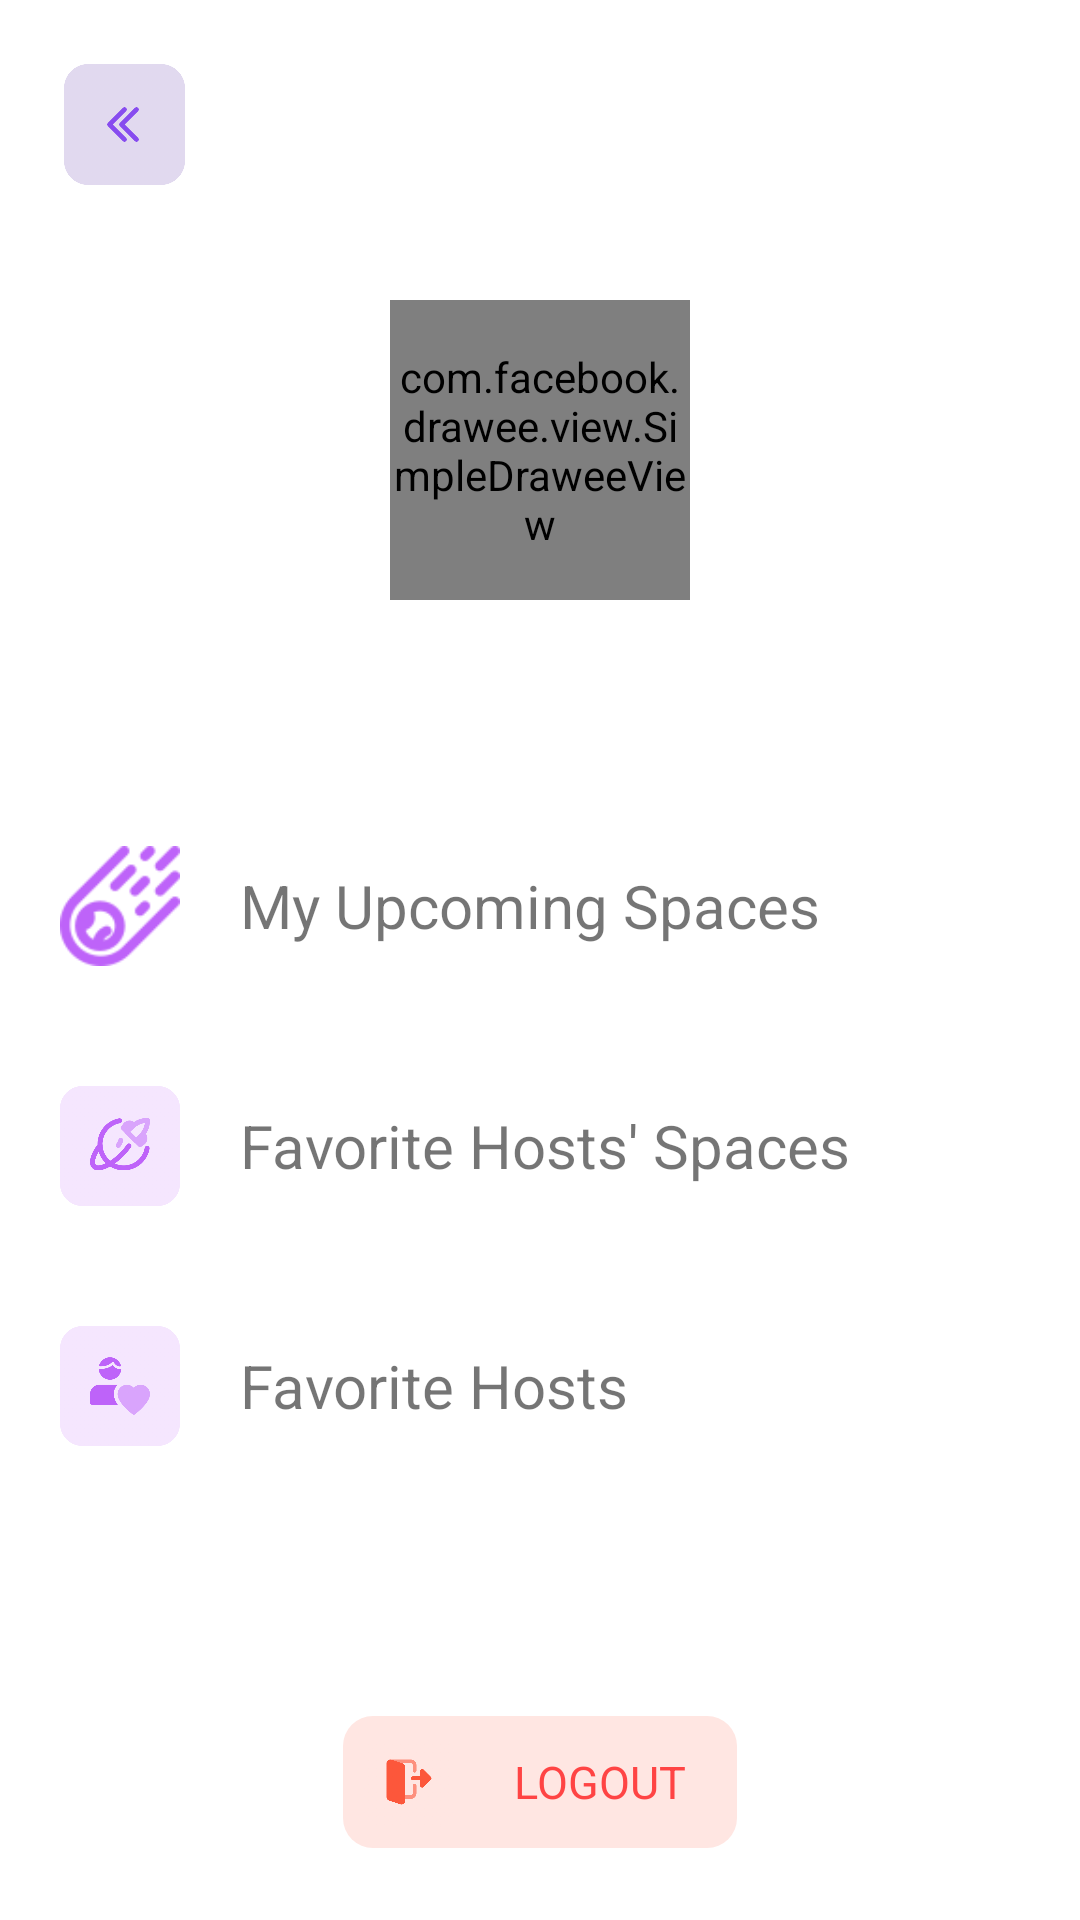

Here is an Android app screen rendered from its layout file. Give the layout XML and the strings, colors and styles it references.
<!-- AndroidManifest.xml: application theme Theme.Spazes -->
<!-- res/layout/activity_profile.xml -->
<?xml version="1.0" encoding="utf-8"?>
<androidx.constraintlayout.motion.widget.MotionLayout xmlns:android="http://schemas.android.com/apk/res/android"
    xmlns:app="http://schemas.android.com/apk/res-auto"
    xmlns:tools="http://schemas.android.com/tools"
    android:layout_width="match_parent"
    android:layout_height="match_parent"
    app:layoutDescription="@xml/activity_profile_scene"
    tools:context=".ui.ProfileActivity">


    <com.facebook.drawee.view.SimpleDraweeView
        android:id="@+id/profile_avi"
        android:layout_width="100dp"
        android:layout_height="100dp"
        android:layout_marginTop="100dp"
        android:gravity="center"
        android:scaleType="centerCrop"
        android:text="@string/profile"
        android:textSize="30sp"
        app:layout_constraintEnd_toEndOf="parent"
        app:layout_constraintStart_toStartOf="parent"
        app:layout_constraintTop_toTopOf="parent"
        app:roundedCornerRadius="10dp" />

    <ImageView
        android:id="@+id/profile_back_btn"
        android:layout_width="43dp"
        android:layout_height="43dp"
        android:layout_margin="20dp"
        android:contentDescription="@string/app_intro_back_button"
        android:elevation="20dp"
        android:scaleType="centerCrop"
        android:src="@drawable/back"
        app:layout_constraintStart_toStartOf="parent"
        app:layout_constraintTop_toTopOf="parent" />

    <TextView
        android:id="@+id/display_name"
        android:layout_width="match_parent"
        android:layout_height="wrap_content"
        android:layout_marginTop="35dp"
        android:gravity="center_horizontal"
        android:textColor="@color/black"
        android:textSize="20sp"
        android:textStyle="bold"
        app:layout_constraintStart_toStartOf="parent"
        app:layout_constraintTop_toBottomOf="@id/profile_avi" />

    <LinearLayout
        android:id="@+id/profile_menu_view"
        android:layout_width="match_parent"
        android:layout_height="wrap_content"
        android:orientation="vertical"
        app:layout_constraintTop_toBottomOf="@id/display_name">

        <LinearLayout
            android:id="@+id/my_spaces_btn"
            android:layout_width="match_parent"
            android:layout_height="wrap_content"
            android:layout_margin="20dp"
            android:gravity="center_vertical"
            android:orientation="horizontal">

            <ImageView
                android:layout_width="40dp"
                android:layout_height="40dp"
                android:layout_marginEnd="20dp"
                android:src="@drawable/my_space" />

            <TextView
                android:layout_width="wrap_content"
                android:layout_height="wrap_content"
                android:text="My Upcoming Spaces"
                android:textSize="20sp" />
        </LinearLayout>

        <LinearLayout
            android:id="@+id/favourite_hosts_spaces_btn"
            android:layout_width="match_parent"
            android:layout_height="wrap_content"
            android:layout_margin="20dp"
            android:gravity="center_vertical"
            android:orientation="horizontal">

            <ImageView
                android:layout_width="40dp"
                android:layout_height="40dp"
                android:layout_marginEnd="20dp"
                android:src="@drawable/fave_host_spaces" />

            <TextView
                android:layout_width="wrap_content"
                android:layout_height="wrap_content"
                android:text="Favorite Hosts' Spaces"
                android:textSize="20sp" />
        </LinearLayout>

        <LinearLayout
            android:id="@+id/favourite_hosts_btn"
            android:layout_width="match_parent"
            android:layout_height="wrap_content"
            android:layout_margin="20dp"
            android:gravity="center_vertical"
            android:orientation="horizontal">

            <ImageView
                android:layout_width="40dp"
                android:layout_height="40dp"
                android:layout_marginEnd="20dp"
                android:src="@drawable/favourite_hosts" />

            <TextView
                android:layout_width="wrap_content"
                android:layout_height="wrap_content"
                android:text="Favorite Hosts"
                android:textSize="20sp" />
        </LinearLayout>

        <LinearLayout
            android:id="@+id/sign_out_btn"
            android:layout_width="wrap_content"
            android:layout_height="wrap_content"
            android:layout_gravity="center_horizontal"
            android:layout_margin="70dp"
            android:background="@drawable/bg_logout"
            android:gravity="center_vertical"
            android:orientation="horizontal"
            android:padding="7dp">

            <ImageView
                android:layout_width="30dp"
                android:layout_height="30dp"
                android:layout_marginEnd="20dp"
                android:src="@drawable/logout" />

            <TextView
                android:layout_width="match_parent"
                android:layout_height="wrap_content"
                android:paddingEnd="10dp"
                android:text="@string/logout"
                android:textColor="@android:color/holo_red_light"
                android:textSize="15sp" />
        </LinearLayout>
    </LinearLayout>

</androidx.constraintlayout.motion.widget.MotionLayout>
<!-- resources referenced by this layout -->
<resources>
  <color name="black">#FF000000</color>
  <!-- drawable back: png bitmap (drawable, 15465 bytes) -->
  <!-- drawable bg_logout (drawable) -->
  <?xml version="1.0" encoding="utf-8"?>
  <shape xmlns:android="http://schemas.android.com/apk/res/android">
  
      <solid
          android:color="#FFE6E2"/>
  
      <corners
          android:radius="10dp"/>
  </shape>
  <!-- drawable fave_host_spaces: png bitmap (drawable, 29543 bytes) -->
  <!-- drawable favourite_hosts: png bitmap (drawable, 21929 bytes) -->
  <!-- drawable logout: png bitmap (drawable, 17774 bytes) -->
  <!-- drawable my_space: png bitmap (drawable, 5875 bytes) -->
  <string name="logout">LOGOUT</string>
  <string name="profile">profile</string>
  <style name="Theme.Spazes" parent="Theme.MaterialComponents.DayNight.NoActionBar">
          
          <item name="colorPrimary">@color/purple_500</item>
          <item name="colorPrimaryVariant">@color/purple_700</item>
          <item name="colorOnPrimary">@color/white</item>
          
          <item name="colorSecondary">@color/teal_200</item>
          <item name="colorSecondaryVariant">@color/teal_700</item>
          <item name="colorOnSecondary">@color/black</item>
          
  
          
      </style>
  <color name="purple_500">#FF6200EE</color>
  <color name="purple_700">#FF3700B3</color>
  <color name="white">#FFFFFFFF</color>
  <color name="teal_200">#FF03DAC5</color>
  <color name="teal_700">#FF018786</color>
</resources>
